Run: headless pygame with SDL's dummy video driver; simulated clock (each Clock.tick advances the game by its frame time, no real sleeping); random seed 0; keys injected as events and as key.get_pressed() state; no mouse input.
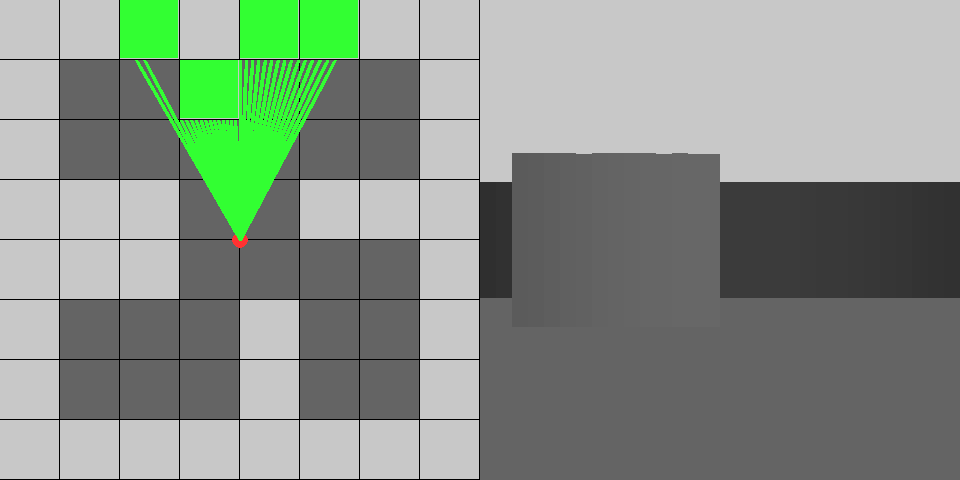
Frame 1 of 4 · flips 1–60 · no input
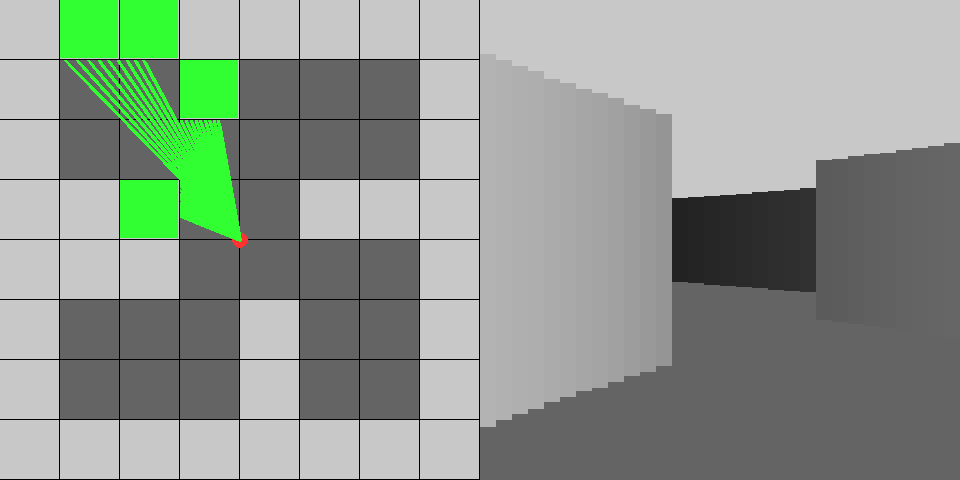
Frame 2 of 4 · flips 61–180 · tapped SPACE, RETURN · held RIGHT (→), D
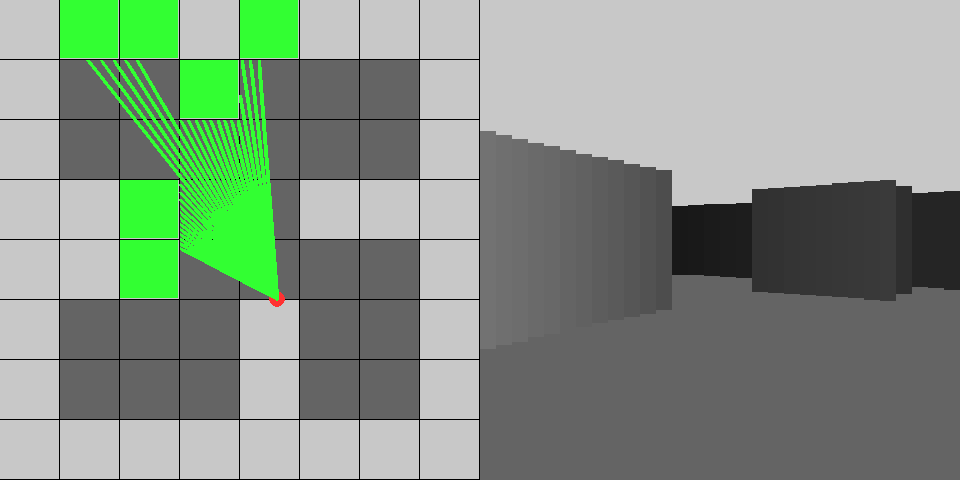
Frame 3 of 4 · flips 181–300 · held DOWN (↓), S
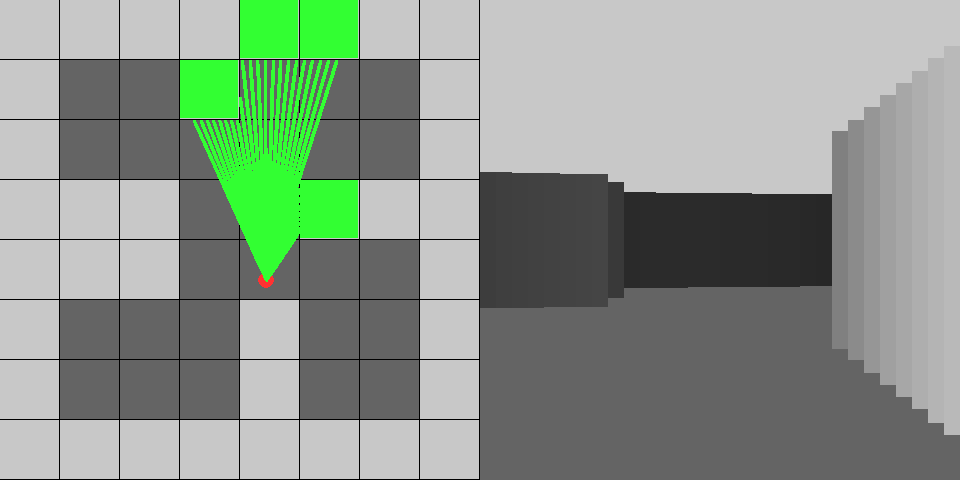
Frame 4 of 4 · flips 301–420 · held LEFT (←), A, UP (↑), W

The pygame program that drew these frames:

import pygame
import sys
import math


# Constants
WIDTH = 960
HEIGHT = 480
MAX_FPS = 60
MAP_SIZE = 8
TILE_SIZE = int((WIDTH / 2) / MAP_SIZE)
MAX_DEPTH = int(MAP_SIZE * TILE_SIZE)
FOV = math.pi / 3
HALF_FOV = FOV / 2
RAYS_NUM = 30
STEP_ANGLE = FOV / RAYS_NUM
SCALE = int(WIDTH / 2 / RAYS_NUM)
LOOK_SENSITIVITY = 0.1
PLAYER_MOVE_SPEED = 2

# Variables
player_x = WIDTH // 4   # In the middle of the 2D map
player_y = HEIGHT // 2
player_angle = math.pi
player_walkForward = True
fps = 0

# Map
mMap = [
    '11111111',
    '1..1...1',
    '1......1',
    '111..111',
    '111....1',
    '1...1..1',
    '1...1..1',
    '11111111'
]
if (len(mMap) != MAP_SIZE) | (len(mMap[0]) != MAP_SIZE):
    print("Map size does not equal the MAP_SIZE variable.")
    sys.exit()

# Initialize pygame
pygame.init()

# Create game window
window = pygame.display.set_mode((WIDTH, HEIGHT))
pygame.display.set_caption("Raycasting")

# Init timer
clock = pygame.time.Clock()

# Draw map
def drawMap():
    # Loop over map rows
    for row in range(MAP_SIZE):
        # Loop over map cols
        for col in range(MAP_SIZE):
            # Draw map in the game window
            pygame.draw.rect(
                surface=window,
                color=(200, 200, 200) if mMap[row][col] == '1' else (100, 100, 100),
                rect=(col * TILE_SIZE, row * TILE_SIZE, TILE_SIZE-1, TILE_SIZE-1)
            )

    # Draw player
    pygame.draw.circle(
        surface=window,
        color=(255, 50, 50),
        center=(player_x, player_y),
        radius=8
    )

# Raycasting algorithm
def cast_rays():
    # Define  left most angle of FOV
    start_angle = player_angle - HALF_FOV

    # Loop over rays
    for ray in range(RAYS_NUM):
        # Cast ray step by step
        for depth in range(MAX_DEPTH):
            # Get ray end coord
            target_x = player_x - math.sin(start_angle) * depth
            target_y = player_y + math.cos(start_angle) * depth

            # Convert coords to rows and cols
            target_row = int(target_y / TILE_SIZE)
            target_col = int(target_x / TILE_SIZE)

            # Check if the end point of the ray is not outside the map
            if (target_row < MAP_SIZE) & (target_col < MAP_SIZE):
                # Get the target piece
                target_piece = mMap[target_row][target_col]
                # Check if the piece is a wall (index of 1)
                if target_piece == '1':
                    # Draw a green rect on top of the target piece
                    pygame.draw.rect(
                        surface=window,
                        color=(50, 255, 50),
                        rect=(target_col * TILE_SIZE, target_row * TILE_SIZE, TILE_SIZE-2, TILE_SIZE-2)
                    )

                    # Wall shading
                    c = int(255 / (1 + depth * depth * 0.0001))

                    # Disable fish eye effect
                    depth *= math.cos(player_angle - start_angle)

                    # Calculate wall height (add 0.0001 to avoid division by zero error)
                    wall_height = 21000 / (depth + 0.0001)

                    # Set max wall height
                    if wall_height > WIDTH: wall_height = WIDTH

                    # Draw 3D projection
                    half_width = int(WIDTH / 2)
                    half_height = int(HEIGHT / 2)
                    pygame.draw.rect(
                        surface=window,
                        color=(c, c, c),
                        rect=(half_width + int(ray * SCALE), half_height - int(wall_height / 2),
                              SCALE, int(wall_height))
                    )

                    # Break the loop so the ray doesnt go through walls
                    break

            # Draw ray
            pygame.draw.line(
                surface=window,
                color=(50, 255, 50),
                start_pos=(player_x, player_y),
                end_pos=(target_x, target_y),
                width=3
            )

        # Increment angle by a single step
        start_angle += STEP_ANGLE

# Player collision
def isCollidingWalls():
    # Convert player position to col and row
    player_row = int(player_y / TILE_SIZE)
    player_col = int(player_x / TILE_SIZE)

    # Check if the player point of the ray is not outside the map
    if (player_row < MAP_SIZE) & (player_col < MAP_SIZE):
        # Get the target piece
        player_piece = mMap[player_row][player_col]
        # Check if the player is inside wall
        if player_piece == '1':
            return True
        else: return False


# Mainloop
while True:
    # Update background color
    window.fill((0, 0, 0))
    pygame.draw.rect(window, (100, 100, 100), (WIDTH//2, HEIGHT//2, WIDTH//2, HEIGHT))
    pygame.draw.rect(window, (200, 200, 200), (WIDTH//2, -HEIGHT//2, WIDTH//2, HEIGHT))

    # Collision detection
    if isCollidingWalls():
        if player_walkForward:
            player_x -= -math.sin(player_angle) * PLAYER_MOVE_SPEED
            player_y -= math.cos(player_angle) * PLAYER_MOVE_SPEED
        else:
            player_x += -math.sin(player_angle) * PLAYER_MOVE_SPEED
            player_y += math.cos(player_angle) * PLAYER_MOVE_SPEED

    # Escape condition
    for event in pygame.event.get():
        if event.type == pygame.QUIT:
            pygame.quit()
            sys.exit()
        elif event.type == pygame.KEYDOWN:
            if event.key == pygame.K_ESCAPE:
                pygame.quit()
                sys.exit()

    # Draw 2D Map
    drawMap()

    # Apply raycasting
    cast_rays()

    # Player movement
    keys = pygame.key.get_pressed()
    if keys[pygame.K_LEFT]: player_angle -= LOOK_SENSITIVITY
    elif keys[pygame.K_RIGHT]: player_angle += LOOK_SENSITIVITY

    if keys[pygame.K_w]:
        player_x += -math.sin(player_angle) * PLAYER_MOVE_SPEED
        player_y += math.cos(player_angle) * PLAYER_MOVE_SPEED
        player_walkForward = True
    elif keys[pygame.K_s]:
        player_x -= -math.sin(player_angle) * PLAYER_MOVE_SPEED
        player_y -= math.cos(player_angle) * PLAYER_MOVE_SPEED
        player_walkForward = False

    # Set FPS
    clock.tick(60)

    # Get FPS & display it as window title
    fps = int(clock.get_fps())
    pygame.display.set_caption(f"Running at {str(fps)} frames per second")

    # Update display
    pygame.display.flip()
